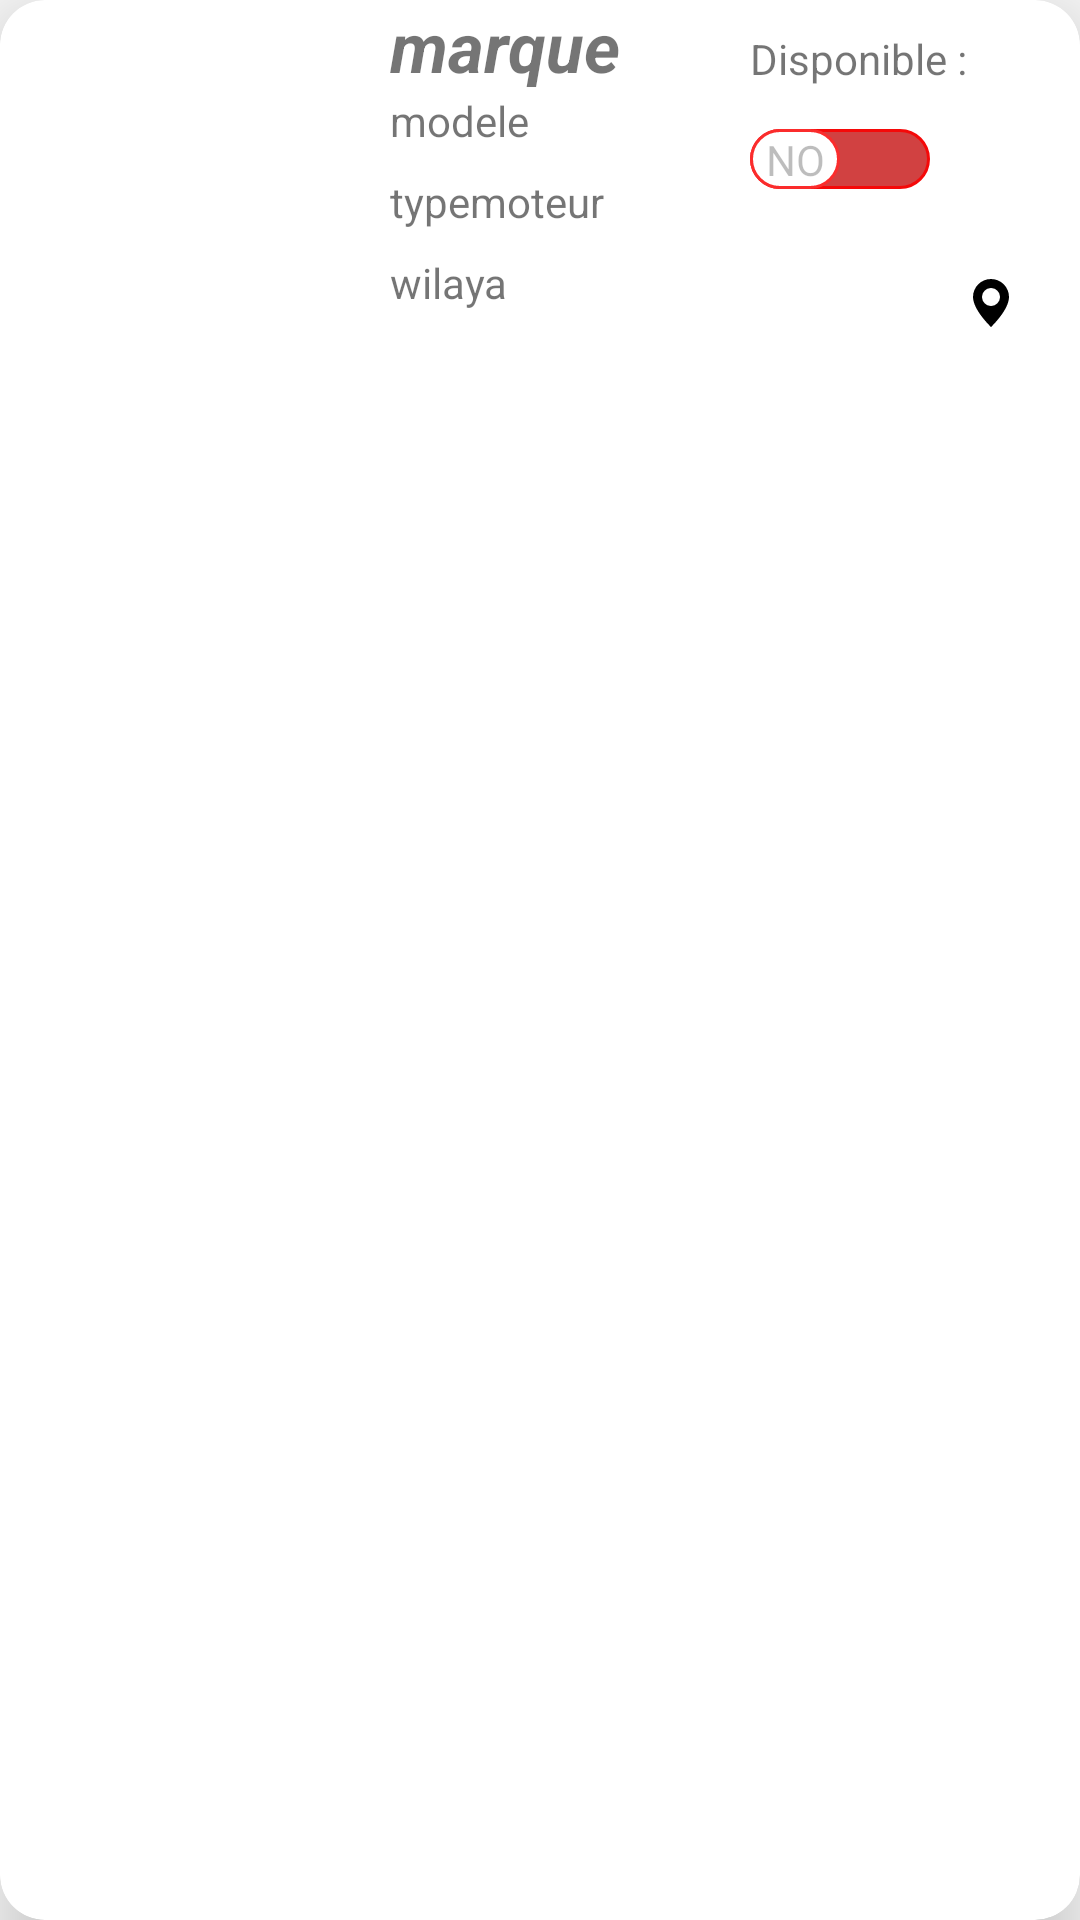

Write the Android layout XML for this screen, with the resource values it uses.
<!-- AndroidManifest.xml: application theme Theme.TP4_1 -->
<!-- res/layout/car_layout.xml -->
<?xml version="1.0" encoding="utf-8"?>
<androidx.cardview.widget.CardView xmlns:android="http://schemas.android.com/apk/res/android"
    xmlns:app="http://schemas.android.com/apk/res-auto"
    xmlns:tools="http://schemas.android.com/tools"
    android:layout_width="match_parent"
    app:cardCornerRadius="15dp"
    app:cardElevation="15dp"
    android:layout_margin="8dp"
    android:layout_height="wrap_content">

    <LinearLayout
        android:layout_width="match_parent"
        android:layout_height="wrap_content"
        android:weightSum="3"
        android:orientation="horizontal">


        <ImageView
            android:id="@+id/imageCar"
            android:layout_width="0dp"
            android:layout_height="120dp"
            android:layout_weight="1"
            android:background="@android:color/transparent"
            tools:srcCompat="@tools:sample/avatars" />

        <LinearLayout
            android:layout_width="0dp"
            android:layout_height="130dp"
            android:orientation="vertical"
            android:layout_weight="1">
            <TextView
                android:id="@+id/marque"
                android:layout_width="wrap_content"
                android:layout_height="wrap_content"
                android:layout_marginStart="10dp"
                android:textStyle="bold|italic"
                android:textSize="23sp"
                android:text="marque" />

            <TextView
                android:id="@+id/modele"
                android:layout_width="wrap_content"
                android:layout_height="wrap_content"
                android:layout_marginStart="10dp"
                android:text="modele" />

            <TextView
                android:id="@+id/typemoteur"
                android:layout_width="wrap_content"
                android:layout_height="wrap_content"
                android:layout_marginStart="10dp"
                android:layout_marginTop="8dp"
                android:text="typemoteur" />

            <TextView
                android:id="@+id/lieu"
                android:layout_width="wrap_content"
                android:layout_height="wrap_content"
                android:layout_marginStart="10dp"
                android:layout_marginTop="8dp"
                android:text="wilaya" />

        </LinearLayout>

        <LinearLayout
            android:layout_width="0dp"
            android:layout_height="match_parent"
            android:layout_weight="1"
            android:orientation="vertical">

            <TextView
                android:id="@+id/textView"
                android:layout_width="wrap_content"
                android:layout_height="wrap_content"
                android:layout_marginStart="10dp"
                android:layout_marginTop="10dp"
                android:layout_marginEnd="8dp"
                android:gravity="center"
                android:text="Disponible :" />

            <Switch
                android:id="@+id/disponible"
                android:layout_width="wrap_content"
                android:layout_height="wrap_content"
                android:layout_marginStart="10dp"
                android:layout_marginEnd="4dp"
                android:enabled="false"
                android:minHeight="48dp"
                android:showText="true"
                android:textOff="no"
                android:textOn="yes"
                android:thumb="@drawable/thumb"
                android:track="@drawable/track" />

            <LinearLayout
                android:layout_width="match_parent"
                android:layout_height="match_parent"
                android:weightSum="4"
                android:orientation="horizontal">
                <TextView
                    android:id="@+id/tarif"
                    android:layout_width="wrap_content"
                    android:layout_weight="3"
                    android:layout_height="32dp"
                    android:textColor="@color/white"
                    android:background="@drawable/btn_bleu"
                    android:text="@string/tarif"
                    android:textStyle="bold"
                    android:gravity="center"
                    android:layout_gravity="center"/>

                <ImageButton
                    android:id="@+id/localisation2"
                    android:layout_width="48dp"
                    android:layout_height="48dp"
                    android:layout_weight="1"
                    android:background="@android:color/transparent"
                    android:contentDescription="@string/localisation"
                    app:srcCompat="@drawable/localisation" />
            </LinearLayout>
        </LinearLayout>
    </LinearLayout>

</androidx.cardview.widget.CardView>
<!-- resources referenced by this layout -->
<resources>
  <color name="white">#FFFFFFFF</color>
  <!-- drawable localisation (drawable) -->
  <vector xmlns:android="http://schemas.android.com/apk/res/android"
      android:width="16dp"
      android:height="16dp"
      android:viewportWidth="16"
      android:viewportHeight="16">
      <path
          android:pathData="M8,16s6,-5.686 6,-10A6,6 0,0 0,2 6c0,4.314 6,10 6,10zM8,9a3,3 0,1 1,0 -6,3 3,0 0,1 0,6z"
          android:fillColor="#000000"/>
  </vector>
  <!-- drawable thumb (drawable) -->
  <?xml version="1.0" encoding="utf-8"?>
  <selector xmlns:tools="http://schemas.android.com/tools" xmlns:android="http://schemas.android.com/apk/res/android">
      <item android:state_checked="true">
          <shape android:shape = "rectangle"  >
              <solid android:color = "#FFFFFF" />
              <corners android:radius="20dp" />
              <stroke android:width = "1dp"
                  android:color = "#09F515" />
              <size android:width="30dp" />
          </shape>
      </item>
  
      <item android:state_checked="false">
          <shape android:shape = "rectangle" >
              <solid android:color = "#FFFFFF" />
              <corners android:radius="20dp" />
              <stroke android:width = "1dp"
                  android:color = "#FB2C2C" />
              <size android:width="30dp" />
          </shape>
      </item>
  
  </selector>
  <!-- drawable track (drawable) -->
  <?xml version="1.0" encoding="utf-8"?>
  <selector xmlns:android="http://schemas.android.com/apk/res/android">
      <item android:state_checked="true">
          <shape android:shape = "rectangle" >
              <solid android:color = "#80FF86" />
              <size android:width="25dp"
                  android:height="20dp" />
              <corners android:radius="20dp" />
              <stroke android:width = "1dp"
                  android:color = "#09F515" />
          </shape>
      </item>
  
      <item android:state_checked="false">
          <shape android:shape = "rectangle" >
              <solid android:color = "#D14141" />
              <size android:width="25dp"
                  android:height="20dp" />
              <corners android:radius="20dp" />
              <stroke android:width = "1dp"
                  android:color = "#F50909" />
          </shape>
      </item>
  
  
  </selector>
  <string name="localisation">localisation</string>
  <string name="tarif">tarif</string>
  <style name="Theme.TP4_1" parent="Theme.AppCompat.Light.NoActionBar">
          
          <item name="colorPrimary">@color/purple_500</item>
          <item name="colorPrimaryVariant">@color/purple_700</item>
          <item name="colorOnPrimary">@color/white</item>
          
          <item name="colorSecondary">@color/teal_200</item>
          <item name="colorSecondaryVariant">@color/teal_700</item>
          <item name="colorOnSecondary">@color/black</item>
          
          <item name="android:statusBarColor">?attr/colorPrimaryVariant</item>
          
      </style>
  <color name="purple_500">#FF6200EE</color>
  <color name="purple_700">#FF3700B3</color>
  <color name="teal_200">#FF03DAC5</color>
  <color name="teal_700">#FF018786</color>
  <color name="black">#FF000000</color>
</resources>
